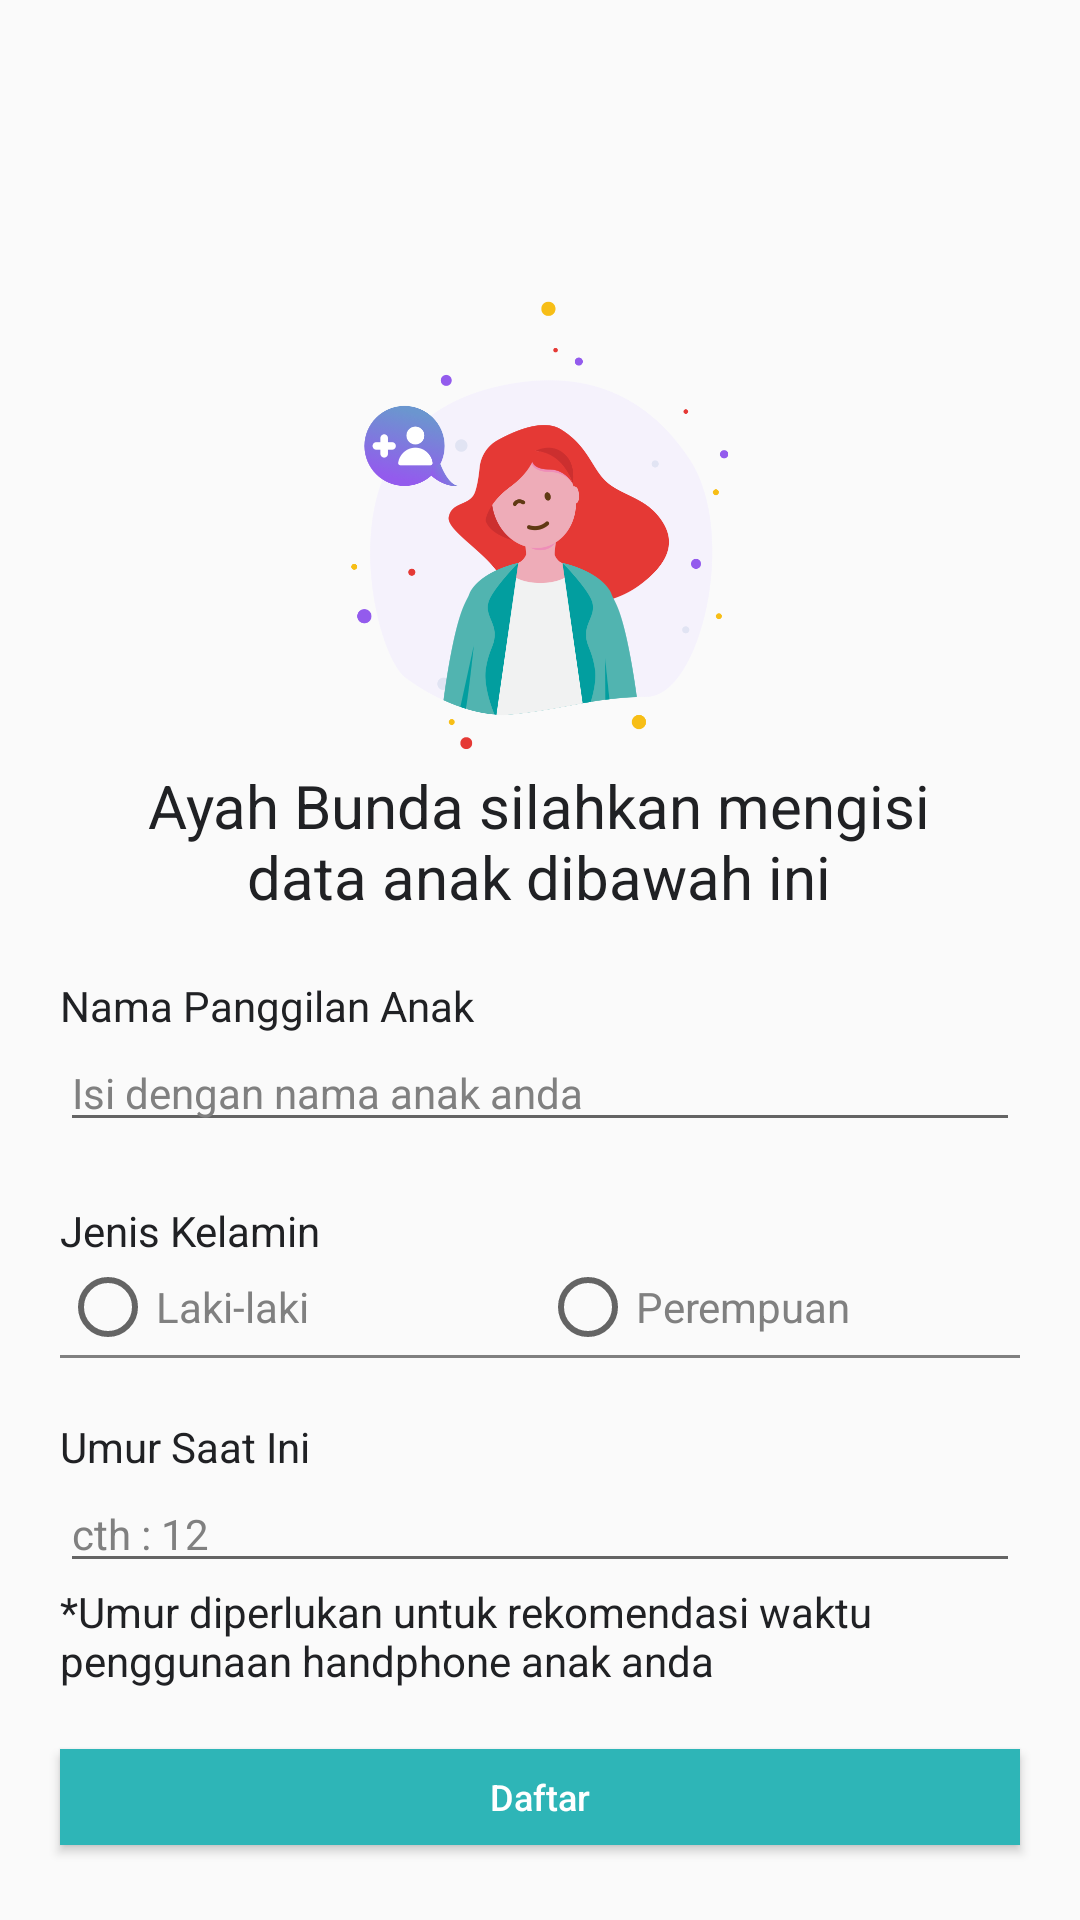

Android layout source for this screen:
<!-- AndroidManifest.xml: application theme AppTheme -->
<!-- res/layout/activity_main.xml -->
<?xml version="1.0" encoding="utf-8"?>
<LinearLayout xmlns:android="http://schemas.android.com/apk/res/android"
    xmlns:tools="http://schemas.android.com/tools"
    android:layout_width="match_parent"
    android:layout_height="match_parent"
    android:orientation="vertical">

    <LinearLayout
        android:layout_width="match_parent"
        android:layout_height="wrap_content"
        android:layout_alignParentTop="true"
        android:orientation="vertical">

        <ImageView
            android:layout_width="match_parent"
            android:layout_height="@dimen/dimen150"
            android:layout_gravity="center"
            android:layout_marginTop="@dimen/dimen100"
            android:src="@drawable/ic_welcome_parent" />

        <TextView
            android:layout_width="277dp"
            android:layout_height="wrap_content"
            android:layout_marginTop="@dimen/dimen5"
            android:gravity="center"
            android:text="@string/tagline"
            android:textColor="@color/fontPrimary"
            android:textSize="@dimen/font20"
            android:layout_gravity="center"/>

        <TextView
            android:layout_width="match_parent"
            android:layout_height="wrap_content"
            android:layout_marginTop="@dimen/dimen20"
            android:layout_marginStart="@dimen/dimen20"
            android:layout_marginLeft="@dimen/dimen20"
            android:layout_marginEnd="@dimen/dimen20"
            android:layout_marginRight="@dimen/dimen20"
            android:text="@string/panggilan"
            android:textColor="@color/fontPrimary"
            android:textSize="@dimen/font14"/>

        <EditText
            android:layout_width="match_parent"
            android:layout_height="wrap_content"
            android:layout_marginStart="@dimen/dimen20"
            android:layout_marginLeft="@dimen/dimen20"
            android:layout_marginEnd="@dimen/dimen20"
            android:layout_marginRight="@dimen/dimen20"
            android:hint="@string/isinama"
            android:inputType="textCapWords"
            android:maxLines="1"
            android:singleLine="true"
            android:textColor="@android:color/black"
            android:textColorHint="@color/font"
            android:textSize="@dimen/font14" />

        <TextView
            android:layout_width="match_parent"
            android:layout_height="wrap_content"
            android:layout_marginTop="@dimen/dimen20"
            android:layout_marginStart="@dimen/dimen20"
            android:layout_marginLeft="@dimen/dimen20"
            android:layout_marginEnd="@dimen/dimen20"
            android:layout_marginRight="@dimen/dimen20"
            android:text="@string/jeniskelamin"
            android:textColor="@color/fontPrimary"
            android:textSize="@dimen/font14"/>

        <RadioGroup
            android:layout_width="match_parent"
            android:layout_height="wrap_content"
            android:orientation="horizontal"
            android:layout_marginStart="@dimen/dimen20"
            android:layout_marginLeft="@dimen/dimen20"
            android:layout_marginEnd="@dimen/dimen20"
            android:layout_marginRight="@dimen/dimen20">

            <RadioButton
                android:layout_width="0dp"
                android:layout_height="wrap_content"
                android:layout_weight="1"
                android:text="@string/lakilaki"
                android:textColor="@color/font"/>

            <RadioButton
                android:layout_width="0dp"
                android:layout_height="wrap_content"
                android:layout_weight="1"
                android:text="@string/perempuan"
                android:textColor="@color/font"/>
        </RadioGroup>

        <View
            android:layout_width="match_parent"
            android:layout_height="@dimen/dimen1"
            android:background="@color/font"
            android:layout_marginStart="@dimen/dimen20"
            android:layout_marginLeft="@dimen/dimen20"
            android:layout_marginEnd="@dimen/dimen20"
            android:layout_marginRight="@dimen/dimen20"/>

        <TextView
            android:layout_width="match_parent"
            android:layout_height="wrap_content"
            android:layout_marginTop="@dimen/dimen20"
            android:layout_marginStart="@dimen/dimen20"
            android:layout_marginLeft="@dimen/dimen20"
            android:layout_marginEnd="@dimen/dimen20"
            android:layout_marginRight="@dimen/dimen20"
            android:text="@string/umur"
            android:textColor="@color/fontPrimary"
            android:textSize="@dimen/font14"/>

        <EditText
            android:layout_width="match_parent"
            android:layout_height="wrap_content"
            android:layout_marginStart="@dimen/dimen20"
            android:layout_marginLeft="@dimen/dimen20"
            android:layout_marginEnd="@dimen/dimen20"
            android:layout_marginRight="@dimen/dimen20"
            android:hint="@string/cthumur"
            android:inputType="textCapWords"
            android:maxLines="1"
            android:singleLine="true"
            android:textColor="@android:color/black"
            android:textColorHint="@color/font"
            android:textSize="@dimen/font14" />

        <TextView
            android:layout_width="match_parent"
            android:layout_height="wrap_content"
            android:layout_marginStart="@dimen/dimen20"
            android:layout_marginLeft="@dimen/dimen20"
            android:layout_marginEnd="@dimen/dimen20"
            android:layout_marginRight="@dimen/dimen20"
            android:text="@string/warning"
            android:textColor="@color/fontPrimary"
            android:textSize="@dimen/font14"/>

        <Button
                style="@style/RegButton"
                android:layout_width="match_parent"
                android:layout_marginStart="@dimen/dimen20"
                android:layout_marginLeft="@dimen/dimen20"
                android:layout_marginEnd="@dimen/dimen20"
                android:layout_marginRight="@dimen/dimen20"
                android:clickable="true"
                android:text="@string/daftar"/>

    </LinearLayout>


</LinearLayout>
<!-- resources referenced by this layout -->
<resources>
  <color name="font">#808080</color>
  <color name="fontPrimary">#202124</color>
  <dimen name="dimen1">1dp</dimen>
  <dimen name="dimen100">100dp</dimen>
  <dimen name="dimen150">150dp</dimen>
  <dimen name="dimen20">20dp</dimen>
  <dimen name="dimen5">5dp</dimen>
  <dimen name="font14">14sp</dimen>
  <dimen name="font20">20sp</dimen>
  <!-- drawable ic_welcome_parent: png bitmap (drawable-xhdpi, 73078 bytes) -->
  <string name="cthumur">cth : 12</string>
  <string name="daftar">Daftar</string>
  <string name="isinama">Isi dengan nama anak anda</string>
  <string name="jeniskelamin">Jenis Kelamin</string>
  <string name="lakilaki">Laki-laki</string>
  <string name="panggilan">Nama Panggilan Anak</string>
  <string name="perempuan">Perempuan</string>
  <string name="tagline">Ayah Bunda silahkan mengisi data anak dibawah ini</string>
  <string name="umur">Umur Saat Ini</string>
  <string name="warning">*Umur diperlukan untuk rekomendasi waktu penggunaan handphone anak anda</string>
  <style name="RegButton" parent="TextAppearance.AppCompat.Button">
          <item name="android:layout_width">match_parent</item>
          <item name="android:layout_height">wrap_content</item>
          <item name="android:layout_marginTop">@dimen/dimen20</item>
          <item name="android:layout_marginBottom">@dimen/dimen25</item>
          <item name="android:background">@color/colorPrimary</item>
          <item name="android:textColor">@color/colorWhite</item>
          <item name="android:textAllCaps">false</item>
          <item name="android:textSize">@dimen/font18</item>
      </style>
  <style name="AppTheme" parent="Theme.AppCompat.Light.DarkActionBar">
          
          <item name="colorPrimary">@color/colorPrimary</item>
      </style>
  <dimen name="dimen25">25dp</dimen>
  <color name="colorPrimary">#2EB5B7</color>
  <color name="colorWhite">#FFFFFF</color>
  <dimen name="font18">12sp</dimen>
</resources>
